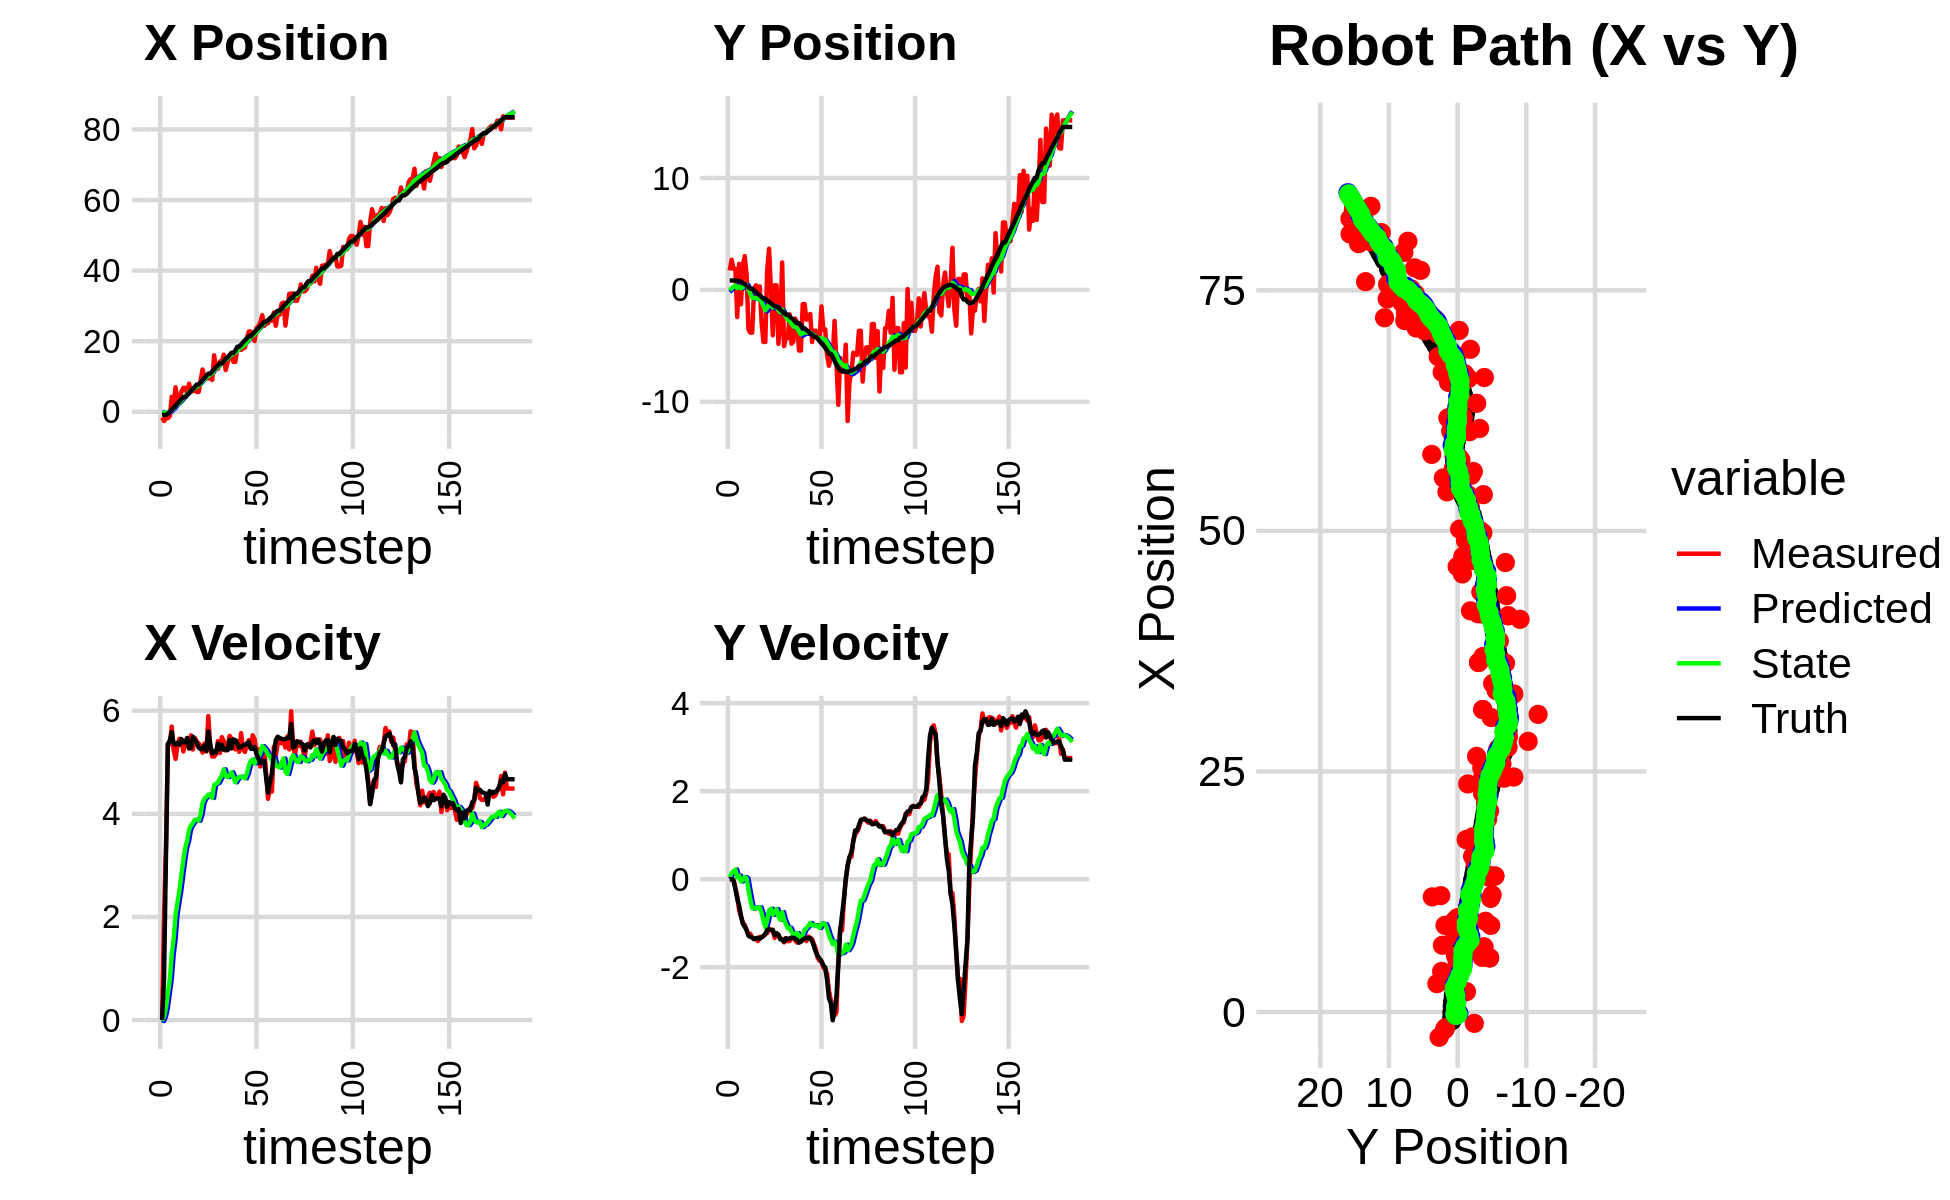

The data file committed next to this chart (first rows):
-1.770526051449119675e+00, -2.557696640855245729e+00, 0.000000000000000000e+00, 0.000000000000000000e+00, 0.000000000000000000e+00, 0.000000000000000000e+00, 0.000000000000000000e+00, 0.000000000000000000e+00, -1.248751351229031165e-01, -1.756132100752163527e-01, 0.000000000000000000e+00, 0.000000000000000000e+00, -8.934065700117954645e-01, 8.469716907133341133e-01, 0.000000000000000000e+00, 0.000000000000000000e+00, 0.000000000000000000e+00, -4.361397004686295986e-04
-1.624346851995475793e+00, 1.744516789708545845e+00, 0.000000000000000000e+00, 0.000000000000000000e+00, -1.248751351229031165e-01, -1.756132100752163527e-01, 0.000000000000000000e+00, 0.000000000000000000e+00, -2.231490263791601203e-01, -4.553919622826249625e-02, -1.822951347659868340e-02, 4.560990120260424024e-02, -8.934065700117954645e-01, 8.469716907133341133e-01, 0.000000000000000000e+00, 0.000000000000000000e+00, 0.000000000000000000e+00, -2.843122638296335936e-04
-2.620351970463719482e+00, 2.696946144036036053e+00, 2.030999816824145210e+00, 5.774381713176197006e-04, -2.249719777268199827e-01, -4.097820610800206875e-02, -1.822951347659868340e-02, 4.560990120260424024e-02, -3.351241495074918086e-01, 1.479837797954361434e-01, 6.638725783205876030e-02, 1.320196067237413562e-01, -8.595320578074303608e-01, 8.469634063638452615e-01, 8.000000000000000444e-01, 0.000000000000000000e+00, 2.000000000000000000e+00, -2.843122638296335936e-04
-1.815531313292677362e+00, 1.890328523846516617e+00, 3.329946348666449119e+00, -1.888933257992595968e-02, -3.284854237242859076e-01, 1.611857404678102845e-01, 6.638725783205876030e-02, 1.320196067237413562e-01, -3.317383473115628756e-01, 2.787011316955546603e-01, 2.383895165883147538e-01, 1.840134606780918780e-01, -8.595320578074303608e-01, 8.469634063638452615e-01, 3.200000000000000178e+00, -2.599999999999999881e-02, 3.200000047683715820e+00, 5.672502797096967697e-03
-1.815531313292677362e+00, 1.890328523846516617e+00, 5.353681444737102169e+00, -1.885275564623606626e-01, -3.078993956527313891e-01, 2.971024777633638481e-01, 2.383895165883147538e-01, 1.840134606780918780e-01, -2.334980357473124268e-01, 3.970357606766114489e-01, 5.191514719634930941e-01, 2.178675359819610413e-01, -5.757986899918908774e-01, 8.451843235477466409e-01, 5.352000000000000313e+00, -2.220000000000000029e-01, 5.355999946594238281e+00, 3.520001843571662903e-02
-1.175866305879082585e+00, -2.426851128853521722e+00, 5.349734124504004207e+00, -3.909464403603625793e-01, -1.815828885509631063e-01, 4.188225142748075447e-01, 5.191514719634930941e-01, 2.178675359819610413e-01, -6.429507465335108918e-02, 1.727004691809382597e-01, 7.896860647855679094e-01, 4.344494706695228858e-02, -2.212971407613032598e-02, 8.269149312139917329e-01, 5.423000000000000043e+00, -4.410000000000000031e-01, 5.440999984741210938e+00, 7.294806092977523804e-02
4.225888788467084822e+00, 2.329946068745367693e+00, 5.692412018341410196e+00, -7.057918344934164256e-01, 1.467353182520571286e-02, 1.770449638876334941e-01, 7.896860647855679094e-01, 4.344494706695228858e-02, 5.138418064522126683e-01, 3.056480599094156814e-01, 1.268831715230420043e+00, 8.532686189843098623e-02, 6.027901771606716252e-01, 7.827751911891908110e-01, 5.584999999999999964e+00, -5.979999999999999760e-01, 5.617000102996826172e+00, 1.233586221933364868e-01
2.120164215499492411e+00, -1.279116542741146390e+00, 5.227433497817879804e+00, -8.494439747839769295e-01, 6.407249779752546281e-01, 3.141807460992587786e-01, 1.268831715230420043e+00, 8.532686189843098623e-02, 9.201455174061604625e-01, 1.419092769704049795e-01, 1.574683000340796557e+00, -5.175434826901571805e-02, 1.137381851520556264e+00, 7.210067190731824782e-01, 5.360999999999999766e+00, -8.349999999999999645e-01, 5.425000190734863281e+00, 1.610893011093139648e-01
6.937027752279398385e+00, 2.221271512771538337e+00, 5.065361757044617441e+00, -9.837218588416433152e-01, 1.077613817440240096e+00, 1.367338421435033979e-01, 1.574683000340796557e+00, -5.175434826901571805e-02, 1.665212843502588358e+00, 2.551235692843649705e-01, 2.044522898042116399e+00, -1.598827266535336050e-02, 1.752951920249795181e+00, 6.234384762134442814e-01, 5.342999999999999972e+00, -1.012000000000000011e+00, 5.438000202178955078e+00, 1.918179094791412354e-01
2.950135231288060655e+00, 3.021957410618536066e+00, 5.343171327003601867e+00, -1.037674046201998657e+00, 1.869665133306799953e+00, 2.535247420178296518e-01, 2.044522898042116399e+00, -1.598827266535336050e-02, 2.103023896223978451e+00, 4.239193813151559409e-01, 2.285962808777536104e+00, 4.898925413280402069e-02, 2.367923080711881845e+00, 5.058825152762050914e-01, 5.375000000000000000e+00, -1.080999999999999961e+00, 5.482999801635742188e+00, 1.918179094791412354e-01
3.407025843517148544e+00, 1.340664190746576168e+00, 5.455641623541107599e+00, -1.147430759911927556e+00, 2.331620177101731972e+00, 4.288183067284363492e-01, 2.285962808777536104e+00, 4.898925413280402069e-02, 2.561806474597143612e+00, 4.427613940135001203e-01, 2.515967215227047138e+00, 2.108637037003408682e-02, 2.982726394873600473e+00, 3.769748047545212200e-01, 5.339999999999999858e+00, -1.157000000000000028e+00, 5.464000225067138672e+00, 2.072986960411071777e-01
5.681340038998849984e+00, -3.547756837499994376e+00, 5.450725541050989165e+00, -1.262384144537237685e+00, 2.813403196119848459e+00, 4.448700310505035449e-01, 2.515967215227047138e+00, 2.108637037003408682e-02, 3.171076069673836706e+00, 5.804744563360864085e-02, 2.812918498855016214e+00, -2.332878275477303087e-01, 3.604602157907124127e+00, 2.344697243299638800e-01, 5.447000000000000064e+00, -1.284000000000000030e+00, 5.596000194549560547e+00, 2.275867909193038940e-01
6.765101015486366443e+00, -3.820891307009338878e+00, 5.210323789139982509e+00, -1.240669754704877947e+00, 3.452367919559338194e+00, 3.471866287883561275e-02, 2.812918498855016214e+00, -2.332878275477303087e-01, 3.820888775872301135e+00, -3.281084810978220356e-01, 3.098618216085366583e+00, -4.630352122195841025e-01, 4.122699081588397263e+00, 1.107199918840143377e-01, 5.389000000000000234e+00, -1.312999999999999945e+00, 5.546999931335449219e+00, 2.337643355131149292e-01
6.765101015486366443e+00, -3.820891307009338878e+00, 5.361876413586564638e+00, -1.320137687461007125e+00, 4.130750597480838060e+00, -3.744120023197804459e-01, 3.098618216085366583e+00, -4.630352122195841025e-01, 4.442183655555634658e+00, -6.970094640194348656e-01, 3.342996948884445985e+00, -6.637326259488902647e-01, 4.122699081588397263e+00, 1.107199918840143377e-01, 5.386000000000000121e+00, -1.324999999999999956e+00, 5.546999931335449219e+00, 2.414066940546035767e-01
5.211346805518751957e+00, 5.937884620044300149e-02, 5.458005384258881598e+00, -1.360441922832817729e+00, 4.776483350444078901e+00, -7.633827266143239365e-01, 3.342996948884445985e+00, -6.637326259488902647e-01, 4.911113897840859721e+00, -7.295723662888611294e-01, 3.474139478900494904e+00, -6.623394239744707646e-01, 4.741727173528826000e+00, -4.112939738345190027e-02, 5.472999999999999865e+00, -1.362999999999999989e+00, 5.639999866485595703e+00, 2.442785352468490601e-01
7.958576023762888418e+00, 4.218546883871233666e-01, 5.262524949250319217e+00, -1.338181338337747217e+00, 5.258527845730909256e+00, -7.958063086863081947e-01, 3.474139478900494904e+00, -6.623394239744707646e-01, 5.553870726312188921e+00, -7.283004345347910968e-01, 3.692886623602625651e+00, -6.416901206480813968e-01, 5.363513291092541380e+00, -1.957433097904471564e-01, 5.275999999999999801e+00, -1.342999999999999972e+00, 5.445000171661376953e+00, 2.490075528621673584e-01
5.670104175732297414e+00, -4.045562135317014030e-01, 5.522259275854083604e+00, -1.404227890542006696e+00, 5.923159388672451620e+00, -7.924694465995992809e-01, 3.692886623602625651e+00, -6.416901206480813968e-01, 5.990313479018817944e+00, -7.966660082474892324e-01, 3.773916531536626984e+00, -6.617701769558920200e-01, 5.969435990094977385e+00, -3.497563467604298260e-01, 5.280999999999999694e+00, -1.332000000000000073e+00, 5.447000026702880859e+00, 2.490075528621673584e-01
5.861585676579109006e+00, 3.160700931820095150e-01, 5.249317660907030003e+00, -1.312852870360204705e+00, 6.367705132172480909e+00, -8.628430259430783789e-01, 3.773916531536626984e+00, -6.617701769558920200e-01, 6.398009882101364454e+00, -7.966988933328424949e-01, 3.824242386469185906e+00, -6.410330715465688556e-01, 6.487273514303430133e+00, -4.796017273703472306e-01, 5.493999999999999773e+00, -1.354999999999999982e+00, 5.658999919891357422e+00, 2.450725138187408447e-01
6.315512835930768176e+00, -2.895199166576930327e+00, 5.471860884839492734e+00, -1.325005564353716858e+00, 6.780434120748283000e+00, -8.608022004874993360e-01, 3.824242386469185906e+00, -6.410330715465688556e-01, 6.821819104449784454e+00, -1.059399220258972596e+00, 3.884266719615127705e+00, -7.628179371995615909e-01, 7.115330993830299100e+00, -6.332465274641979613e-01, 5.431000000000000050e+00, -1.318000000000000060e+00, 5.587999820709228516e+00, 2.375759333372116089e-01
5.626180470136435297e+00, -4.648627267465855084e+00, 5.397628237972187826e+00, -1.295844017433851914e+00, 7.210245776411297491e+00, -1.135681013978928844e+00, 3.884266719615127705e+00, -7.628179371995615909e-01, 7.157299638806666309e+00, -1.448364097930892047e+00, 3.884995468387083761e+00, -9.413777935436058453e-01, 7.735371887469176144e+00, -7.823896273152994851e-01, 5.378000000000000114e+00, -1.290000000000000036e+00, 5.531000137329101562e+00, 2.356173694133758545e-01
5.626180470136435297e+00, -4.648627267465855084e+00, 5.365902140723461500e+00, -1.238605215578706398e+00, 7.545799185645374330e+00, -1.542501877285252565e+00, 3.884995468387083761e+00, -9.413777935436058453e-01, 7.464697369162206719e+00, -1.810850715035658309e+00, 3.868171069322556832e+00, -1.090402220228467334e+00, 7.735371887469176144e+00, -7.823896273152994851e-01, 5.285000000000000142e+00, -1.250000000000000000e+00, 5.431000232696533203e+00, 2.268554866313934326e-01
9.009416758747136100e+00, 1.840534939161932115e+00, 5.311337184937914735e+00, -1.226010047599238595e+00, 7.851514476094462403e+00, -1.919890937058505109e+00, 3.868171069322556832e+00, -1.090402220228467334e+00, 8.009901880161924836e+00, -1.617778561861340281e+00, 3.991438558980280327e+00, -9.334830171111326846e-01, 8.347798645588724753e+00, -9.253373018934534233e-01, 5.254999999999999893e+00, -1.151999999999999913e+00, 5.380000114440917969e+00, 2.156484574079513550e-01
1.196563941241307738e+01, 3.691009653578346317e+00, 5.188948025870588232e+00, -1.122630636866618570e+00, 8.409045736059953313e+00, -1.711126863572453471e+00, 3.991438558980280327e+00, -9.334830171111326846e-01, 8.744134144484734250e+00, -1.276899954226230038e+00, 4.212960590196730415e+00, -7.084985161312962187e-01, 8.967841446141937567e+00, -1.062918530932165595e+00, 5.256999999999999673e+00, -1.139999999999999902e+00, 5.380000114440917969e+00, 2.130664736032485962e-01
9.813236460107178871e+00, 9.423865513726637638e-03, 5.363900216360391049e+00, -1.160481601657853856e+00, 9.165430203504406848e+00, -1.347749805839359549e+00, 4.212960590196730415e+00, -7.084985161312962187e-01, 9.269858155751881768e+00, -1.257006408241801321e+00, 4.297778872337792322e+00, -6.704384579961815138e-01, 9.573872864487391610e+00, -1.194278822990624045e+00, 5.325999999999999623e+00, -1.153000000000000025e+00, 5.449999809265136719e+00, 2.130664736032485962e-01
9.432130157602255593e+00, -4.047958719206213196e+00, 5.209342422265976325e+00, -1.146433036745097667e+00, 9.699636042985661177e+00, -1.324050254041419405e+00, 4.297778872337792322e+00, -6.704384579961815138e-01, 9.720953361844525631e+00, -1.568736935310970360e+00, 4.328869267304725987e+00, -8.090219301002373742e-01, 1.017897921811325546e+01, -1.327382670402635689e+00, 5.221000000000000085e+00, -1.157000000000000028e+00, 5.347000122070312500e+00, 2.166194617748260498e-01
9.496814906260530265e+00, 4.170111545589280100e-01, 5.896961854384018764e+00, -1.334150266674303698e+00, 1.015384028857499743e+01, -1.649639128320994130e+00, 4.328869267304725987e+00, -8.090219301002373742e-01, 1.017490315768850095e+01, -1.503992161564895902e+00, 4.373083827946333990e+00, -7.438649520940215920e-01, 1.080799990931782695e+01, -1.469409572273940867e+00, 5.597999999999999865e+00, -1.270999999999999908e+00, 5.739999771118164062e+00, 2.224978655576705933e-01
9.496814906260530265e+00, 4.170111545589280100e-01, 5.283787986407316062e+00, -1.229720124325458741e+00, 1.061221154048313409e+01, -1.578378656774298117e+00, 4.373083827946333990e+00, -7.438649520940215920e-01, 1.056674116117583040e+01, -1.436782753682778857e+00, 4.365048278678210103e+00, -6.800850221326908418e-01, 1.080799990931782695e+01, -1.469409572273940867e+00, 5.341999999999999638e+00, -1.227000000000000091e+00, 5.480999946594238281e+00, 2.286640107631683350e-01
9.003526032336422347e+00, -4.817828523069517033e+00, 5.112595409155511028e+00, -1.265961797153106749e+00, 1.100324598904365203e+01, -1.504791255896047897e+00, 4.365048278678210103e+00, -6.800850221326908418e-01, 1.088073364754713168e+01, -1.802307375343358942e+00, 4.308822208320447267e+00, -8.478489854243204116e-01, 1.142612391732621013e+01, -1.613204108720181384e+00, 5.171999999999999709e+00, -1.260000000000000009e+00, 5.388000011444091797e+00, 2.427338957786560059e-01
1.599775296430004268e+01, -3.116999255566578864e+00, 5.111252527513942212e+00, -1.347921073569443129e+00, 1.131161586837917632e+01, -1.887092273885790927e+00, 4.308822208320447267e+00, -8.478489854243204116e-01, 1.171659703472324843e+01, -2.010135806258398272e+00, 4.560702242418037677e+00, -9.225762063595939200e-01, 1.202097064298114759e+01, -1.761614429261035841e+00, 5.211000000000000298e+00, -1.368000000000000105e+00, 5.388000011444091797e+00, 2.578459680080413818e-01
1.209541201596961280e+01, 2.457515610959807972e+00, 5.160566658130005813e+00, -1.360926018154812622e+00, 1.217266725896505264e+01, -2.102393426894357820e+00, 4.560702242418037677e+00, -9.225762063595939200e-01, 1.219423396177623786e+01, -1.748766912405122387e+00, 4.585347835725074539e+00, -7.474776825777623701e-01, 1.261818057312467189e+01, -1.919026957196131367e+00, 5.192000000000000171e+00, -1.374000000000000110e+00, 5.370999813079833984e+00, 2.578459680080413818e-01
1.217973655467317329e+01, -5.020705567469605946e+00, 5.411869159152520758e+00, -1.435434759197335763e+00, 1.265276874534874452e+01, -1.823514680662898568e+00, 4.585347835725074539e+00, -7.474776825777623701e-01, 1.265366497135836710e+01, -2.115804826107519077e+00, 4.602530638001764096e+00, -9.141536745107303741e-01, 1.312488299623996646e+01, -2.053353415168790885e+00, 5.365000000000000213e+00, -1.417000000000000037e+00, 5.548999786376953125e+00, 2.592683434486389160e-01
1.426010608671909630e+01, -4.315401660747204104e+00, 5.178602311479022724e+00, -1.339357627628384950e+00, 1.311391803515854271e+01, -2.207220193558592225e+00, 4.602530638001764096e+00, -9.141536745107303741e-01, 1.323038675440342082e+01, -2.398633002418627314e+00, 4.681771683332898171e+00, -1.022699636333690654e+00, 1.373469287192942545e+01, -2.210812674236827924e+00, 5.251000000000000334e+00, -1.338999999999999968e+00, 5.419000148773193359e+00, 2.530872225761413574e-01
1.426010608671909630e+01, -4.315401660747204104e+00, 5.487894626897221961e+00, -1.409456388277510852e+00, 1.369856392273671020e+01, -2.500902966051996579e+00, 4.681771683332898171e+00, -1.022699636333690654e+00, 1.377968116465539694e+01, -2.666536513005320685e+00, 4.745085772837054350e+00, -1.116969448618059246e+00, 1.373469287192942545e+01, -2.210812674236827924e+00, 5.338000000000000078e+00, -1.372000000000000108e+00, 5.511000156402587891e+00, 2.513965666294097900e-01
1.618869370239498906e+01, -2.178188475039295025e+00, 5.408162940863721069e+00, -1.406241658220463986e+00, 1.425418974193910238e+01, -2.778233457867126610e+00, 4.745085772837054350e+00, -1.116969448618059246e+00, 1.443648166498506313e+01, -2.742011214274985065e+00, 4.864204843299133607e+00, -1.104197540213398776e+00, 1.434602671902901427e+01, -2.368175612537260832e+00, 5.241999999999999993e+00, -1.344999999999999973e+00, 5.412000179290771484e+00, 2.543887197971343994e-01
1.181321865293778473e+01, -4.810520039411448678e+00, 5.227938195929231036e+00, -1.324051576540714370e+00, 1.492290214931497694e+01, -2.852430968296324920e+00, 4.864204843299133607e+00, -1.104197540213398776e+00, 1.469551948779941597e+01, -3.022331104297244053e+00, 4.739618884091687967e+00, -1.197112662304035569e+00, 1.494928866632362485e+01, -2.524363385711910990e+00, 5.256000000000000227e+00, -1.330999999999999961e+00, 5.421999931335449219e+00, 2.480488419532775879e-01
1.401739424435066184e+01, -4.607740985071503204e+00, 5.292496105889306079e+00, -1.342045224912882251e+00, 1.516948137620858539e+01, -3.142042370527647677e+00, 4.739618884091687967e+00, -1.197112662304035569e+00, 1.510442194033029040e+01, -3.268330551385813187e+00, 4.713006085407520196e+00, -1.265770299263359489e+00, 1.545204287809190546e+01, -2.651911364290005846e+00, 5.235000000000000320e+00, -1.330000000000000071e+00, 5.401000022888183594e+00, 2.483406215906143188e-01
1.548683571814528648e+01, -2.566757873916089228e+00, 5.511652325087114335e+00, -1.393166535904878378e+00, 1.557572254887104179e+01, -3.394907581312148981e+00, 4.713006085407520196e+00, -1.265770299263359489e+00, 1.560536758829363535e+01, -3.332844078225873474e+00, 4.746254363956029287e+00, -1.236195129764894540e+00, 1.606079798971951433e+01, -2.805577623204158488e+00, 5.432000000000000384e+00, -1.362000000000000099e+00, 5.600999832153320312e+00, 2.475816607475280762e-01
1.663533836614239902e+01, -2.958223299951852514e+00, 5.461105837647841632e+00, -1.440910947414121512e+00, 1.607999302468923730e+01, -3.456463591202362906e+00, 4.746254363956029287e+00, -1.236195129764894540e+00, 1.615634271164003977e+01, -3.424804803052534652e+00, 4.804891257734221099e+00, -1.224036527738018520e+00, 1.667861682206300600e+01, -2.962950574671780135e+00, 5.267000000000000348e+00, -1.375999999999999890e+00, 5.443999767303466797e+00, 2.579705715179443359e-01
1.413204675937457289e+01, -5.417365657196225648e+00, 5.331540105601958679e+00, -1.406725072379872321e+00, 1.663683183741346028e+01, -3.547208455826336593e+00, 4.804891257734221099e+00, -1.224036527738018520e+00, 1.646441011414572131e+01, -3.708201411515436696e+00, 4.715527648114762549e+00, -1.311470069169442088e+00, 1.667861682206300600e+01, -2.962950574671780135e+00, 5.440999999999999837e+00, -1.441999999999999948e+00, 5.627999782562255859e+00, 2.579705715179443359e-01
1.413204675937457289e+01, -5.417365657196225648e+00, 5.249899790458407267e+00, -1.379034408656396371e+00, 1.693596287895719854e+01, -3.839348418432380949e+00, 4.715527648114762549e+00, -1.311470069169442088e+00, 1.674042438148196510e+01, -3.971346455857138746e+00, 4.612928537334225254e+00, -1.381427993410259569e+00, 1.729719668665439158e+01, -3.126225100282237435e+00, 5.431000000000000050e+00, -1.421000000000000041e+00, 5.613999843597412109e+00, 2.568750679492950439e-01
1.791583061254313236e+01, -1.266515123234578821e+00, 5.408654737279728231e+00, -1.384321125121354301e+00, 1.720171723521538709e+01, -4.109489255198164770e+00, 4.612928537334225254e+00, -1.381427993410259569e+00, 1.729420434042106791e+01, -3.877213034889412491e+00, 4.682531237506000643e+00, -1.260882844654286794e+00, 1.843561297653226561e+01, -3.421199189366654014e+00, 5.366999999999999993e+00, -1.368999999999999995e+00, 5.539000034332275391e+00, 2.505666017532348633e-01
1.791583061254313236e+01, -1.266515123234578821e+00, 5.203426438908394402e+00, -1.335192731788287901e+00, 1.776245746417166771e+01, -4.003301319354840793e+00, 4.682531237506000643e+00, -1.260882844654286794e+00, 1.779835101141846465e+01, -3.782877674052635086e+00, 4.713806152323319232e+00, -1.147994232722044705e+00, 1.843561297653226561e+01, -3.421199189366654014e+00, 5.280999999999999694e+00, -1.348000000000000087e+00, 5.451000213623046875e+00, 2.511795461177825928e-01
1.751462739738907715e+01, -2.654922352649941697e+00, 5.564951804826123727e+00, -1.406736927218108058e+00, 1.826973162665079542e+01, -3.897677097324839579e+00, 4.713806152323319232e+00, -1.147994232722044705e+00, 1.824946503842907930e+01, -3.807551947165204176e+00, 4.719172399087888436e+00, -1.106618657715816134e+00, 1.904392176851347784e+01, -3.576651917392888347e+00, 5.296000000000000263e+00, -1.342000000000000082e+00, 5.464000225067138672e+00, 2.475982159376144409e-01
1.797361868663223916e+01, -2.599515782152045595e+00, 5.257494806316296732e+00, -1.304850710921579671e+00, 1.872138227833786672e+01, -3.918213812936785612e+00, 4.719172399087888436e+00, -1.106618657715816134e+00, 1.868736358094201222e+01, -3.819202927500067624e+00, 4.710280343869627018e+00, -1.059365449436093787e+00, 1.965274935944033174e+01, -3.730615006283220847e+00, 5.330000000000000071e+00, -1.332999999999999963e+00, 5.493999958038330078e+00, 2.432731688022613525e-01
1.819507247185318022e+01, -2.145236478547928538e+00, 5.199412989668238616e+00, -1.326673451184748886e+00, 1.915839161532897350e+01, -3.925139472443676780e+00, 4.710280343869627018e+00, -1.059365449436093787e+00, 1.910520694915785711e+01, -3.791491036171355855e+00, 4.689292916994922678e+00, -9.955776567363650020e-01, 2.026574069269759093e+01, -3.882922994208263479e+00, 5.336999999999999744e+00, -1.344999999999999973e+00, 5.504000186920166016e+00, 2.498276233673095703e-01
2.090246014337649072e+01, -4.652830349389564191e+00, 5.355414535278570476e+00, -1.366478542512610694e+00, 1.957413624085734938e+01, -3.891048801844992244e+00, 4.689292916994922678e+00, -9.955776567363650020e-01, 1.970885662160029383e+01, -3.969734125689252657e+00, 4.780758278329471089e+00, -1.044187876829814732e+00, 2.077762919677834930e+01, -4.013764726362306412e+00, 5.360000000000000320e+00, -1.405999999999999917e+00, 5.541999816894531250e+00, 2.498276233673095703e-01
2.275105696894044627e+01, -3.646726595083803257e+00, 5.428499632015834742e+00, -1.473776355219456269e+00, 2.018693244943323961e+01, -4.074152913372234508e+00, 4.780758278329471089e+00, -1.044187876829814732e+00, 2.041776795359569618e+01, -4.058235275837806633e+00, 4.927553336266560002e+00, -1.044915529598628767e+00, 2.139555293305956951e+01, -4.182705747023144127e+00, 5.394000000000000128e+00, -1.524999999999999911e+00, 5.605999946594238281e+00, 2.650988698005676270e-01
2.275105696894044627e+01, -3.646726595083803257e+00, 5.279940744417234377e+00, -1.589471944498262124e+00, 2.091052328722235387e+01, -4.162726828797669754e+00, 4.927553336266560002e+00, -1.044915529598628767e+00, 2.107106171289653318e+01, -4.144658444244396556e+00, 5.027671788008298392e+00, -1.046933145065153337e+00, 2.139555293305956951e+01, -4.182705747023144127e+00, 5.264000000000000234e+00, -1.659000000000000030e+00, 5.519999980926513672e+00, 2.924104034900665283e-01
2.166752618594424362e+01, -4.060721444133146285e+00, 5.523620873411156929e+00, -1.791888196171889325e+00, 2.157382889169736373e+01, -4.249351758750911756e+00, 5.027671788008298392e+00, -1.046933145065153337e+00, 2.160388625020627984e+01, -4.266910094000665232e+00, 5.055062572673080012e+00, -1.071639649068239830e+00, 2.200575476911807016e+01, -4.367419586799421438e+00, 5.261000000000000121e+00, -1.747000000000000108e+00, 5.543000221252441406e+00, 3.136933147907257080e-01
2.003896957656930411e+01, -4.360282690886155166e+00, 5.447384813245458091e+00, -1.853244950755308817e+00, 2.210939250747358642e+01, -4.374074058907488904e+00, 5.055062572673080012e+00, -1.071639649068239830e+00, 2.196491488646538315e+01, -4.407543484380041399e+00, 4.979226136356581733e+00, -1.105373157989965716e+00, 2.261092883357487437e+01, -4.564473019488415773e+00, 5.296999999999999709e+00, -1.802999999999999936e+00, 5.596000194549560547e+00, 3.279251158237457275e-01
2.370493730914369834e+01, -1.468678580012529045e+00, 5.176914507843691560e+00, -1.857298085520334929e+00, 2.246283750010104185e+01, -4.518080800179038015e+00, 4.979226136356581733e+00, -1.105373157989965716e+00, 2.256933872633050342e+01, -4.302131931726520975e+00, 5.044919316015694655e+00, -1.009009730975618302e+00, 2.321741420001238154e+01, -4.772159444508943693e+00, 5.160999999999999588e+00, -1.866999999999999993e+00, 5.487999916076660156e+00, 3.444622457027435303e-01
2.425551778069712228e+01, -3.567144738653116320e+00, 5.252998842123323797e+00, -2.006024375438714813e+00, 2.307383065793207422e+01, -4.403032904824082827e+00, 5.044919316015694655e+00, -1.009009730975618302e+00, 2.317606732736590658e+01, -4.378844448600984762e+00, 5.108350301718656006e+00, -1.017321598044810704e+00, 2.370940047486371327e+01, -4.950099812768276486e+00, 5.070999999999999730e+00, -1.957999999999999963e+00, 5.435999870300292969e+00, 3.647902905941009521e-01
2.536635464442926491e+01, -3.518857585669775467e+00, 4.918677303881040075e+00, -2.040156010936242659e+00, 2.368690235753777173e+01, -4.480576608405465677e+00, 5.108350301718656006e+00, -1.017321598044810704e+00, 2.380998209356168260e+01, -4.447246299565596139e+00, 5.175861604802164173e+00, -1.021428551062047552e+00, 2.428960925308524921e+01, -5.172936307264831335e+00, 4.985000000000000320e+00, -2.007000000000000117e+00, 5.374000072479248047e+00, 3.931802213191986084e-01
2.736972004147700588e+01, -5.870053844206315929e+00, 5.163456875882976860e+00, -2.141685036794497954e+00, 2.432756825404189982e+01, -4.549389154671801272e+00, 5.175861604802164173e+00, -1.021428551062047552e+00, 2.456567459289540167e+01, -4.706909452801342653e+00, 5.313596701547466772e+00, -1.126648126669064887e+00, 2.486909133218832579e+01, -5.417165146693625033e+00, 5.030000000000000249e+00, -2.291999999999999815e+00, 5.526999950408935547e+00, 3.931802213191986084e-01
2.430042737755955429e+01, -6.774710641855617332e+00, 5.265963597217118597e+00, -2.534158990213838170e+00, 2.509703426305014773e+01, -4.819574265468249408e+00, 5.313596701547466772e+00, -1.126648126669064887e+00, 2.503235540266718928e+01, -5.041662640640899973e+00, 5.275156773846243929e+00, -1.271399165847984847e+00, 2.545635348540845300e+01, -5.704292164587154268e+00, 5.030999999999999694e+00, -2.712000000000000188e+00, 5.715000152587890625e+00, 4.485221505165100098e-01
2.503469783041518326e+01, -6.039069557297151114e+00, 4.789792953625576999e+00, -2.749801783564730595e+00, 2.555987108005181341e+01, -5.168802557225698813e+00, 5.275156773846243929e+00, -1.271399165847984847e+00, 2.549644878764346956e+01, -5.305361834744477534e+00, 5.228642045366315827e+00, -1.373235171870645477e+00, 2.545635348540845300e+01, -5.704292164587154268e+00, 4.705000000000000071e+00, -2.813000000000000167e+00, 5.481999874114990234e+00, 5.211547613143920898e-01
2.503469783041518326e+01, -6.039069557297151114e+00, 4.291822324050159843e+00, -3.054846389773005377e+00, 2.601931299218010096e+01, -5.442685351931541682e+00, 5.228642045366315827e+00, -1.373235171870645477e+00, 2.589917790611940873e+01, -5.565853611787613175e+00, 5.140182344159399896e+00, -1.472373736533139965e+00, 2.591460829973956947e+01, -5.968898164160938435e+00, 4.410999999999999588e+00, -3.205999999999999961e+00, 5.453000068664550781e+00, 6.185903549194335938e-01
2.656676608316740484e+01, -2.767329560617274087e+00, 4.529694799499288216e+00, -3.096616524176288632e+00, 2.641319614053534792e+01, -5.713090985440927305e+00, 5.140182344159399896e+00, -1.472373736533139965e+00, 2.639729700066668627e+01, -5.544222844916341764e+00, 5.118691266641038240e+00, -1.418710294281859907e+00, 2.642848521489874258e+01, -6.331111298522590580e+00, 4.618999999999999773e+00, -2.962000000000000188e+00, 5.486999988555908203e+00, 5.996518731117248535e-01
2.580476909900793459e+01, -6.448988201008021726e+00, 4.429805565821276048e+00, -3.028329660428022319e+00, 2.690916612733078850e+01, -5.686093874344527954e+00, 5.118691266641038240e+00, -1.418710294281859907e+00, 2.679098398713520623e+01, -5.819683903734030217e+00, 5.036348847621324509e+00, -1.521752901502795741e+00, 2.695679885191283631e+01, -6.684897767795188628e+00, 4.790000000000000036e+00, -2.674999999999999822e+00, 5.486999988555908203e+00, 5.996518731117248535e-01
2.812808448074228096e+01, -1.026369892262569117e+01, 5.303335974860726054e+00, -1.856822034063249083e+00, 2.729461887189733815e+01, -5.971859193884309747e+00, 5.036348847621324509e+00, -1.521752901502795741e+00, 2.737223091857890012e+01, -6.337457048346493593e+00, 5.086695680273786380e+00, -1.718556396637663797e+00, 2.751805812100641546e+01, -6.971692907039326315e+00, 5.142000000000000348e+00, -1.945000000000000062e+00, 5.498000144958496094e+00, 3.367847502231597900e-01
2.437446504834803562e+01, -6.088141427881184953e+00, 5.117311922807166624e+00, -1.113232933770021305e+00, 2.788090048660627929e+01, -6.509312688010259862e+00, 5.086695680273786380e+00, -1.718556396637663797e+00, 2.760720423560963255e+01, -6.448100175927208078e+00, 4.928699564125712307e+00, -1.674108541389505156e+00, 2.810964423441166815e+01, -7.171051846240126260e+00, 5.427999999999999936e+00, -1.181999999999999940e+00, 5.554999828338623047e+00, 2.142050713300704956e-01
... 124 more rows
